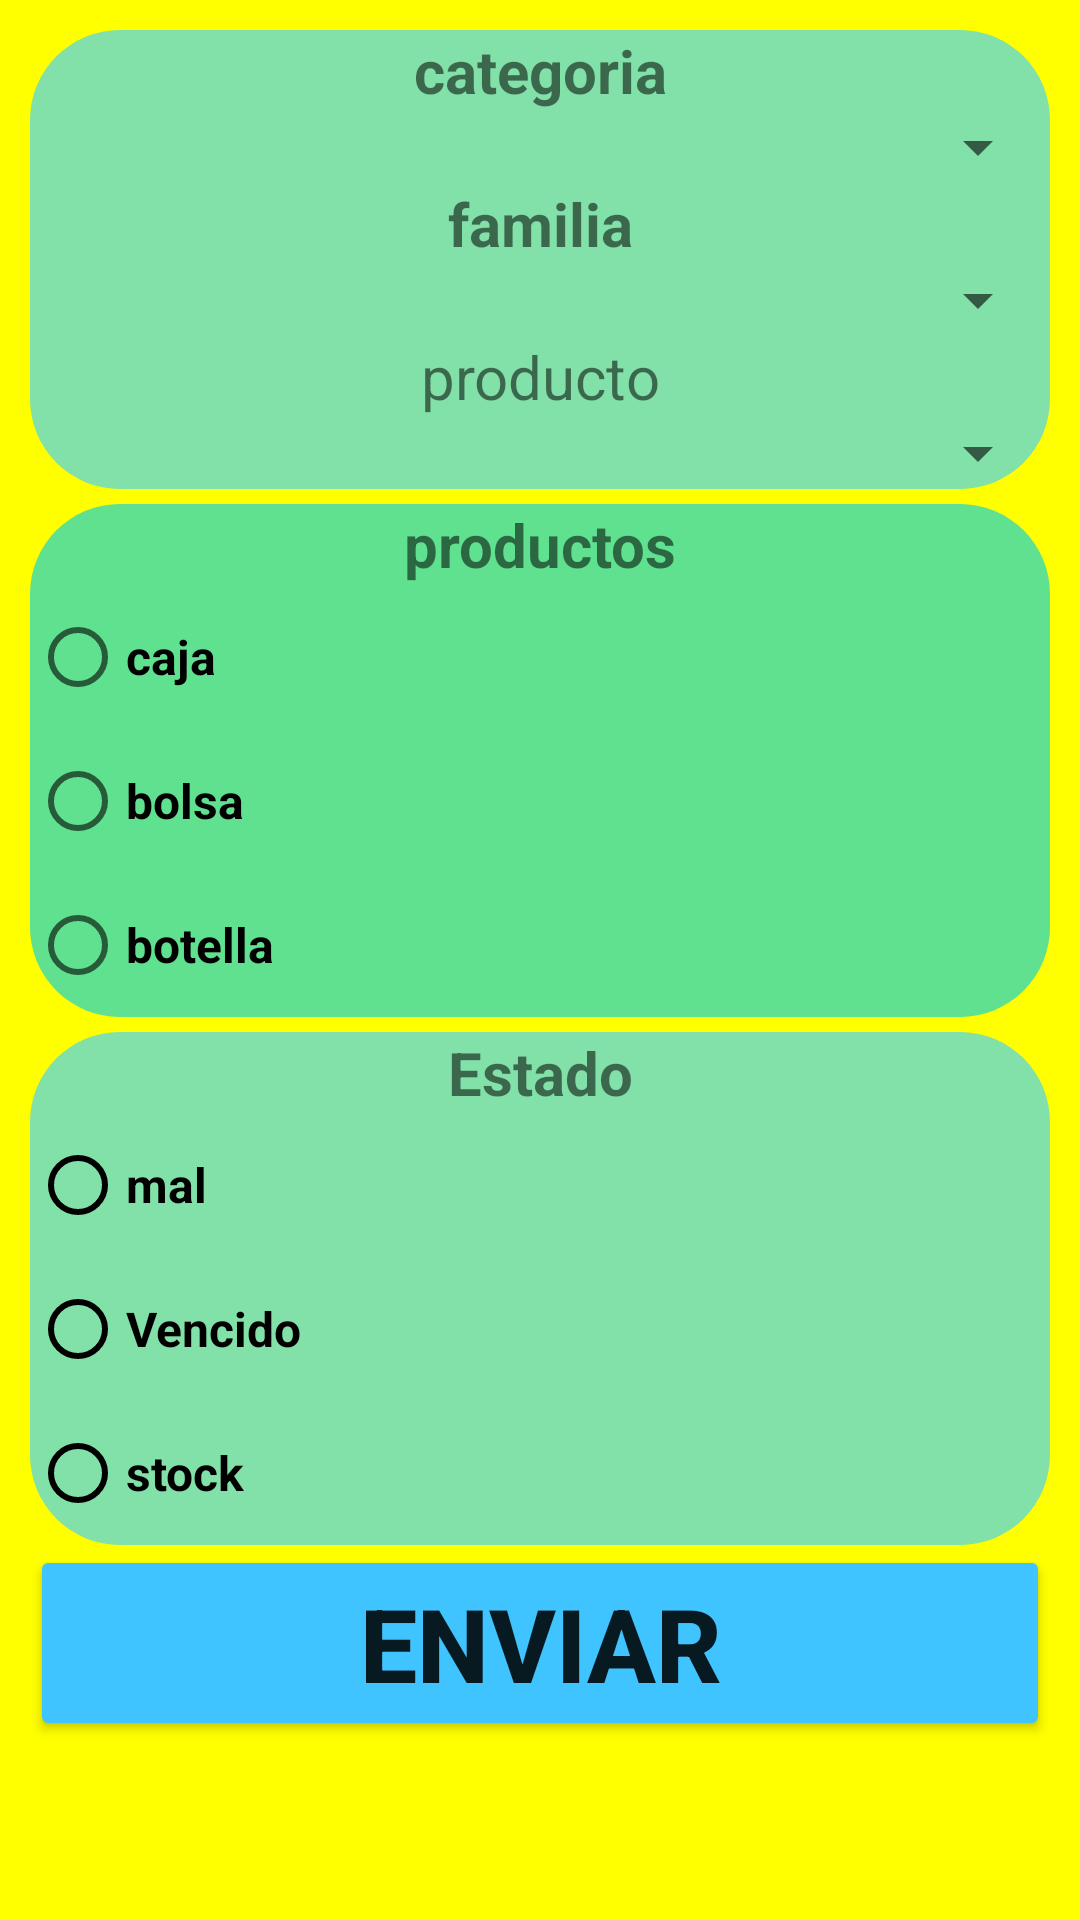

Write the Android layout XML for this screen, with the resource values it uses.
<!-- AndroidManifest.xml: application theme Theme.Ejer_spiner -->
<!-- res/layout/activity_productos.xml -->
<?xml version="1.0" encoding="utf-8"?>
<androidx.constraintlayout.widget.ConstraintLayout xmlns:android="http://schemas.android.com/apk/res/android"
    xmlns:app="http://schemas.android.com/apk/res-auto"
    xmlns:tools="http://schemas.android.com/tools"
    android:layout_width="match_parent"
    android:layout_height="match_parent"
    tools:context=".MainActivity">

    <LinearLayout
        android:layout_width="match_parent"
        android:layout_height="match_parent"
        android:background="#FFFF00"
        android:orientation="vertical"
        android:padding="10dp">

        <LinearLayout
            android:layout_width="match_parent"
            android:layout_height="wrap_content"
            android:background="@drawable/xcolor"
            android:orientation="vertical">

            <TextView
                android:id="@+id/textView2"
                android:layout_width="match_parent"
                android:layout_height="wrap_content"
                android:gravity="center_horizontal"
                android:text="categoria"
                android:textSize="20sp"
                android:textStyle="bold" />

            <Spinner
                android:id="@+id/sp_categoria"
                android:layout_width="match_parent"
                android:layout_height="wrap_content"
                android:importantForAutofill="noExcludeDescendants" />

            <TextView
                android:id="@+id/textView3"
                android:layout_width="match_parent"
                android:layout_height="wrap_content"
                android:gravity="center_horizontal"
                android:text="familia"
                android:textSize="20sp"
                android:textStyle="bold" />

            <Spinner
                android:id="@+id/sp_familia"
                android:layout_width="match_parent"
                android:layout_height="wrap_content"
                android:gravity="center_horizontal" />

            <TextView
                android:id="@+id/textView5"
                android:layout_width="match_parent"
                android:layout_height="wrap_content"
                android:gravity="center_horizontal"
                android:text="producto"
                android:textSize="20sp" />

            <Spinner
                android:id="@+id/sp_producto"
                android:layout_width="match_parent"
                android:layout_height="wrap_content" />

        </LinearLayout>

        <LinearLayout
            android:layout_width="match_parent"
            android:layout_height="wrap_content"
            android:layout_marginVertical="5dp"
            android:background="@drawable/dicenocolor"
            android:orientation="vertical">

            <TextView
                android:id="@+id/textView6"
                android:layout_width="match_parent"
                android:layout_height="wrap_content"
                android:gravity="center_horizontal"
                android:text="productos"
                android:textSize="20sp"
                android:textStyle="bold" />

            <RadioGroup
                android:layout_width="match_parent"
                android:layout_height="match_parent">

                <RadioButton
                    android:id="@+id/rb_caja"
                    android:layout_width="match_parent"
                    android:layout_height="wrap_content"
                    android:text="caja"
                    android:textSize="16sp"
                    android:textStyle="bold" />

                <RadioButton
                    android:id="@+id/rb_bolsa"
                    android:layout_width="match_parent"
                    android:layout_height="wrap_content"
                    android:text="bolsa"
                    android:textSize="16sp"
                    android:textStyle="bold" />

                <RadioButton
                    android:id="@+id/rb_botella"
                    android:layout_width="match_parent"
                    android:layout_height="wrap_content"
                    android:text="botella"
                    android:textSize="16sp"
                    android:textStyle="bold" />
            </RadioGroup>
        </LinearLayout>

        <LinearLayout
            android:layout_width="match_parent"
            android:layout_height="wrap_content"
            android:background="@drawable/xcolor"
            android:gravity="center_horizontal"
            android:orientation="vertical">

            <TextView
                android:id="@+id/textView7"
                android:layout_width="match_parent"
                android:layout_height="wrap_content"
                android:gravity="center_horizontal"
                android:text="Estado"
                android:textSize="20sp"
                android:textStyle="bold" />

            <RadioGroup
                android:layout_width="match_parent"
                android:layout_height="match_parent">

                <RadioButton
                    android:id="@+id/rb_malEstado"
                    android:layout_width="match_parent"
                    android:layout_height="wrap_content"
                    android:buttonTint="@color/black"
                    android:text="mal"
                    android:textSize="16sp"
                    android:textStyle="bold" />

                <RadioButton
                    android:id="@+id/rb_vencido"
                    android:layout_width="match_parent"
                    android:layout_height="wrap_content"
                    android:buttonTint="@color/black"
                    android:text="Vencido"
                    android:textSize="16sp"
                    android:textStyle="bold" />

                <RadioButton
                    android:id="@+id/rb_stock"
                    android:layout_width="match_parent"
                    android:layout_height="wrap_content"
                    android:buttonTint="@color/black"
                    android:checked="false"
                    android:text="stock"
                    android:textSize="16sp"
                    android:textStyle="bold" />
            </RadioGroup>
        </LinearLayout>

        <Button
            android:id="@+id/btn_enviar"
            android:layout_width="match_parent"
            android:layout_height="wrap_content"
            android:backgroundTint="#40C4FF"
            android:text="@string/enviar"
            android:textSize="34sp"
            android:textStyle="bold" />

    </LinearLayout>

</androidx.constraintlayout.widget.ConstraintLayout>
<!-- resources referenced by this layout -->
<resources>
  <!-- drawable dicenocolor (drawable) -->
  <?xml version="1.0" encoding="utf-8"?>
  <selector xmlns:android="http://schemas.android.com/apk/res/android">
      <item>
          <shape android:shape="rectangle">
              <corners android:radius="30dp"/>
              <solid android:color="#5FE18F"/>
          </shape>
      </item>
  </selector>
  <!-- drawable xcolor (drawable) -->
  <?xml version="1.0" encoding="utf-8"?>
  <selector xmlns:android="http://schemas.android.com/apk/res/android">
      <item>
          <shape android:shape="rectangle">
              <corners android:radius="30dp"/>
              <solid android:color="#82E1A8"/>
          </shape>
      </item>
  </selector>
  <string name="enviar">Enviar</string>
  <style name="Theme.Ejer_spiner" parent="Theme.MaterialComponents.DayNight.DarkActionBar">
          
          <item name="colorPrimary">@color/purple_500</item>
          <item name="colorPrimaryVariant">@color/purple_700</item>
          <item name="colorOnPrimary">@color/white</item>
          
          <item name="colorSecondary">@color/teal_200</item>
          <item name="colorSecondaryVariant">@color/teal_700</item>
          <item name="colorOnSecondary">@color/black</item>
          
          <item name="android:statusBarColor" tools:targetApi="l">?attr/colorPrimaryVariant</item>
          
      </style>
  <!-- not gathered from this repository: default colours our renderer supplied (Android Studio template values) -->
  <color name="purple_500">#FF6200EE</color>
  <color name="purple_700">#FF3700B3</color>
  <color name="teal_200">#FF03DAC5</color>
  <color name="teal_700">#FF018786</color>
  <color name="black">#FF000000</color>
  <color name="white">#FFFFFFFF</color>
</resources>
